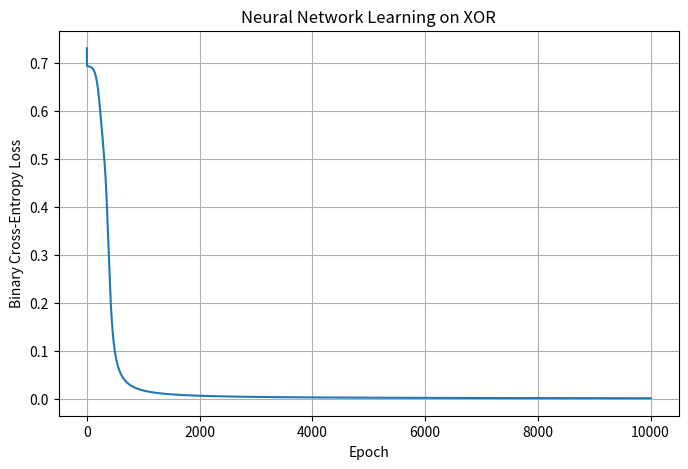

Here is the Python script that generated this plot:
import numpy as np
import matplotlib.pyplot as plt


# ============================================================
# 1. XOR DATASET
# ============================================================

X = np.array([
    [0, 0],
    [0, 1],
    [1, 0],
    [1, 1]
], dtype=float)

y = np.array([
    [0],
    [1],
    [1],
    [0]
], dtype=float)


# ============================================================
# 2. ACTIVATION FUNCTIONS
# ============================================================

def sigmoid(z):
    return 1 / (1 + np.exp(-z))


def binary_cross_entropy(y, p):

    epsilon = 1e-15

    p = np.clip(p, epsilon, 1 - epsilon)

    return -np.mean(
        y * np.log(p) +
        (1 - y) * np.log(1 - p)
    )


# ============================================================
# 3. INITIALIZE PARAMETERS
# ============================================================

np.random.seed(42)

# 2 inputs → 3 hidden neurons
W1 = np.random.randn(2, 3) * 0.5

b1 = np.zeros((1, 3))

# 3 hidden neurons → 1 output
W2 = np.random.randn(3, 1) * 0.5

b2 = np.zeros((1, 1))


# ============================================================
# 4. TRAINING SETTINGS
# ============================================================

learning_rate = 1.0

epochs = 10000

loss_history = []


# ============================================================
# 5. TRAINING LOOP
# ============================================================

for epoch in range(epochs):

    # --------------------------------------------------------
    # FORWARD PASS
    # --------------------------------------------------------

    z1 = X @ W1 + b1

    a1 = sigmoid(z1)

    z2 = a1 @ W2 + b2

    y_hat = sigmoid(z2)


    # --------------------------------------------------------
    # LOSS
    # --------------------------------------------------------

    loss = binary_cross_entropy(y, y_hat)

    loss_history.append(loss)


    # --------------------------------------------------------
    # BACKPROPAGATION
    # --------------------------------------------------------

    # Output layer
    dz2 = y_hat - y

    dW2 = (a1.T @ dz2) / len(X)

    db2 = np.mean(dz2, axis=0, keepdims=True)


    # Hidden layer
    dz1 = (
        (dz2 @ W2.T)
        * a1
        * (1 - a1)
    )

    dW1 = (X.T @ dz1) / len(X)

    db1 = np.mean(dz1, axis=0, keepdims=True)


    # --------------------------------------------------------
    # PARAMETER UPDATE
    # --------------------------------------------------------

    W2 -= learning_rate * dW2

    b2 -= learning_rate * db2

    W1 -= learning_rate * dW1

    b1 -= learning_rate * db1


# ============================================================
# 6. FINAL PREDICTIONS
# ============================================================

z1 = X @ W1 + b1

a1 = sigmoid(z1)

z2 = a1 @ W2 + b2

y_hat = sigmoid(z2)

y_pred = (y_hat >= 0.5).astype(int)


# ============================================================
# 7. RESULTS
# ============================================================

print("\nFINAL RESULTS")
print("=" * 50)

for i in range(len(X)):

    print(
        f"Input: {X[i]} | "
        f"Probability: {y_hat[i,0]:.4f} | "
        f"Prediction: {y_pred[i,0]} | "
        f"Actual: {int(y[i,0])}"
    )


accuracy = np.mean(y_pred == y)

print("\nAccuracy:", accuracy)


# ============================================================
# 8. LOSS CURVE
# ============================================================

plt.figure(figsize=(8, 5))

plt.plot(loss_history)

plt.xlabel("Epoch")

plt.ylabel("Binary Cross-Entropy Loss")

plt.title("Neural Network Learning on XOR")

plt.grid(True)

plt.show()
